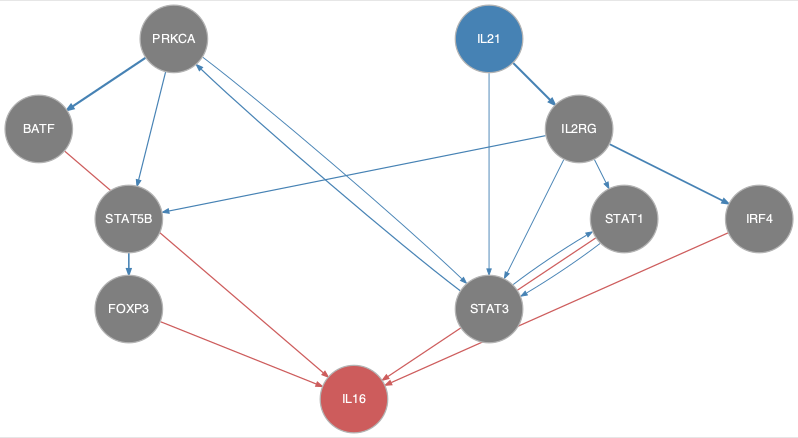

The file beside this chart, header and first rows:
from	to
IL21	IL2RG
IL21	STAT3
IL2RG	IRF4
IL2RG	STAT1
IL2RG	STAT3
IL2RG	STAT5B
PRKCA	BATF
PRKCA	STAT3
PRKCA	STAT5B
STAT1	STAT3
STAT3	PRKCA
STAT3	STAT1
STAT5B	FOXP3
BATF	IL16
FOXP3	IL16
IRF4	IL16
STAT1	IL16
